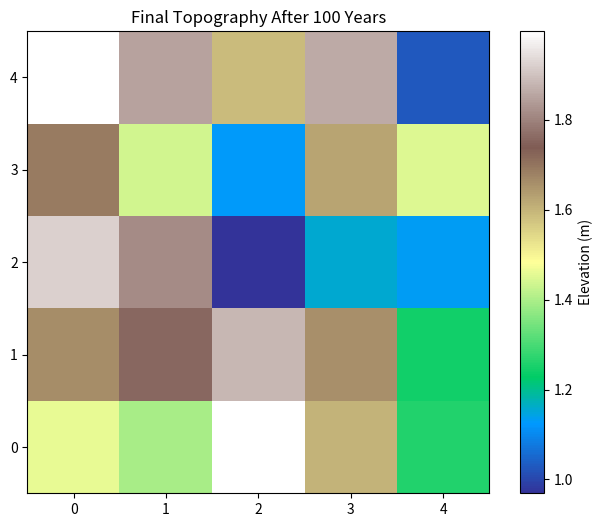

The matplotlib source for this figure:
import numpy as np
import matplotlib.pyplot as plt

# Model parameters
grid_size = 5
uplift_rate = 0.01  # m/year
k = 0.001           # Erodibility constant
m = 0.5             # Discharge exponent
n = 1.0             # Slope exponent
time_steps = 100    # Number of years

# Initialize grid (elevation)
elevation = np.random.rand(grid_size, grid_size)  # Random initial elevation
drainage_area = np.ones_like(elevation)          # Uniform drainage area (simplified)

# Function to calculate slope
def calculate_slope(elevation):
    slope = np.zeros_like(elevation)
    for i in range(1, grid_size - 1):
        for j in range(1, grid_size - 1):
            slope[i, j] = max(
                abs(elevation[i, j] - elevation[i-1, j]),  # Up
                abs(elevation[i, j] - elevation[i+1, j]),  # Down
                abs(elevation[i, j] - elevation[i, j-1]),  # Left
                abs(elevation[i, j] - elevation[i, j+1])   # Right
            )
    return slope

# Time-stepping
for t in range(time_steps):
    slope = calculate_slope(elevation)  # Calculate slope
    erosion = k * (drainage_area**m) * (slope**n)  # Fluvial erosion
    elevation += uplift_rate - erosion             # Update elevation

# Plot final topography
plt.figure(figsize=(8, 6))
plt.imshow(elevation, cmap='terrain', origin='lower')
plt.colorbar(label="Elevation (m)")
plt.title("Final Topography After 100 Years")
plt.show()
